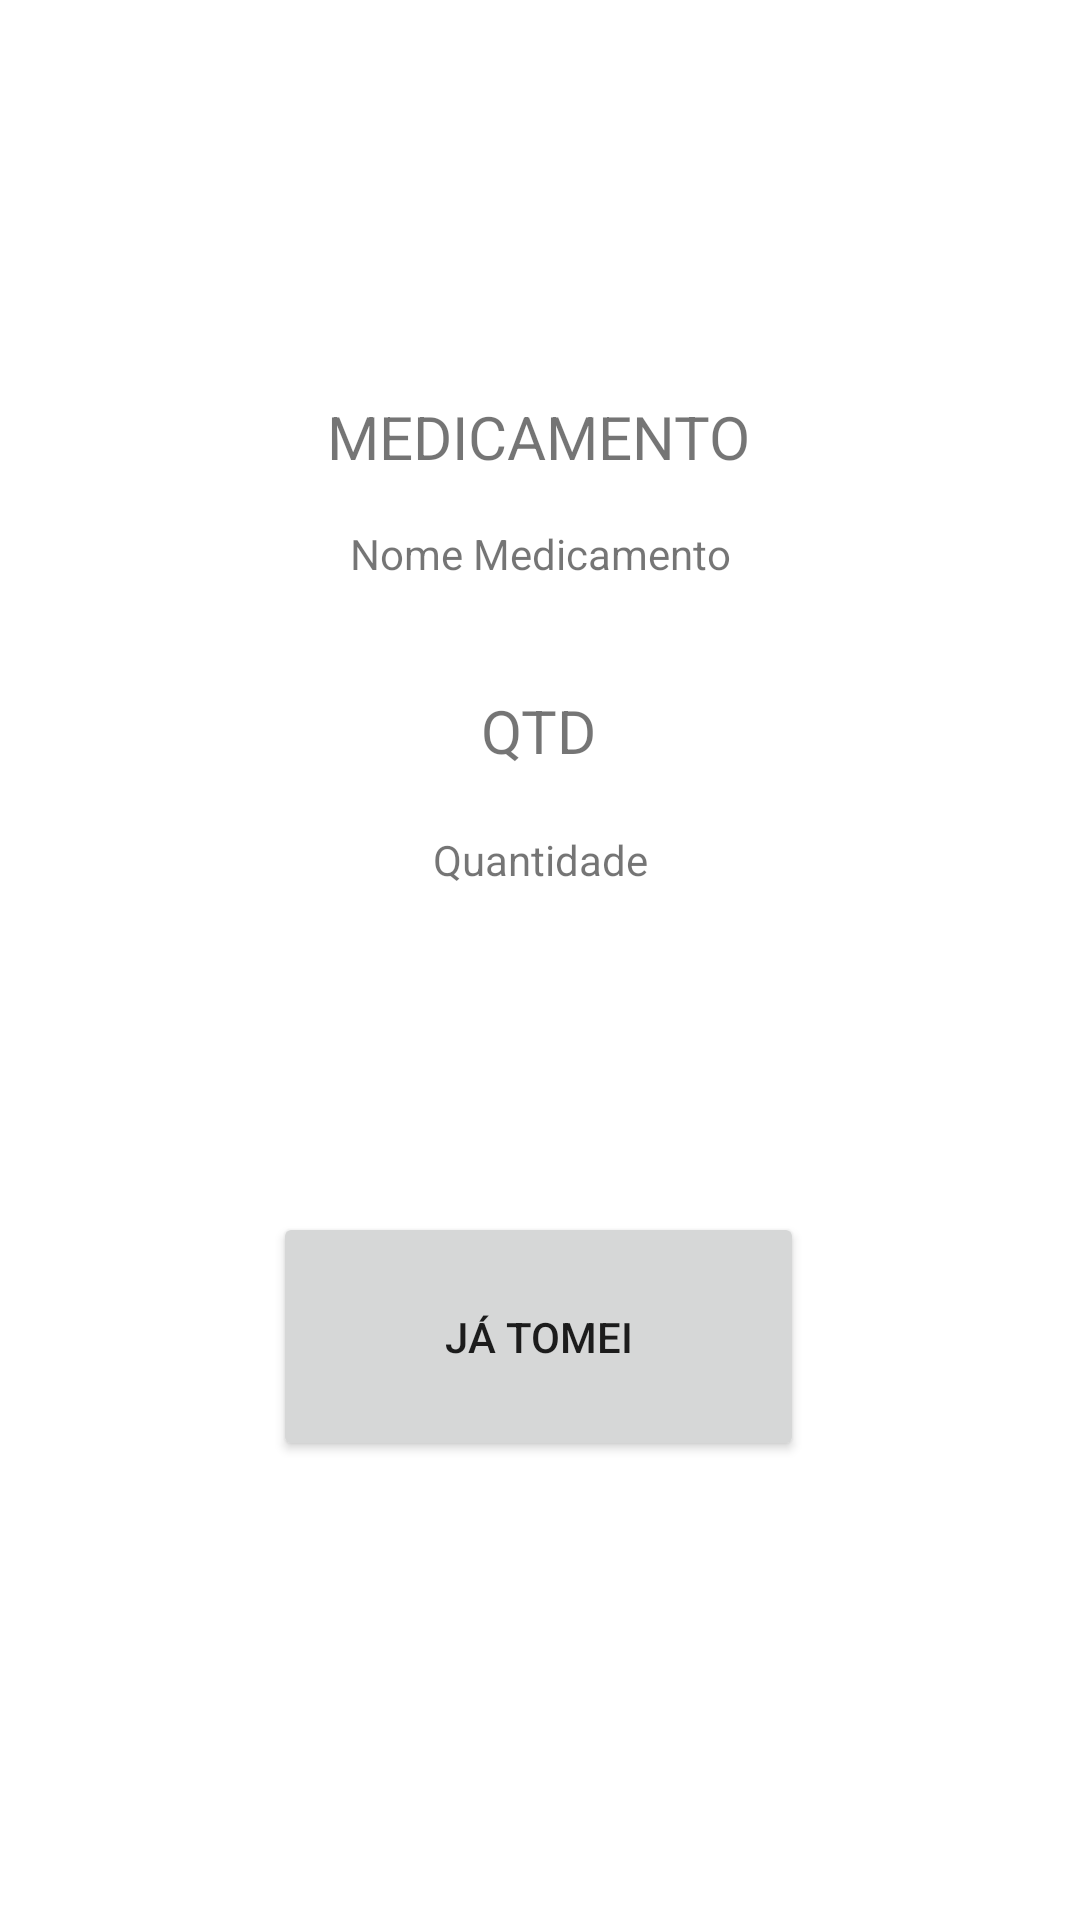

This screen was rendered from an Android layout file. Write that file and the resources it references.
<!-- AndroidManifest.xml: application theme Theme.Trabalho01 -->
<!-- res/layout/activity_alarme_medicacao.xml -->
<?xml version="1.0" encoding="utf-8"?>
<androidx.constraintlayout.widget.ConstraintLayout xmlns:android="http://schemas.android.com/apk/res/android"
    xmlns:app="http://schemas.android.com/apk/res-auto"
    xmlns:tools="http://schemas.android.com/tools"
    android:layout_width="match_parent"
    android:layout_height="match_parent"
    tools:context=".AlarmeMedicacaoActivity">

    <TextView
        android:id="@+id/txtNomeMedicamento"
        android:layout_width="wrap_content"
        android:layout_height="wrap_content"
        android:layout_marginTop="132dp"
        android:text="MEDICAMENTO"
        android:textSize="20sp"
        app:layout_constraintEnd_toEndOf="parent"
        app:layout_constraintHorizontal_bias="0.498"
        app:layout_constraintStart_toStartOf="parent"
        app:layout_constraintTop_toTopOf="parent" />

    <TextView
        android:id="@+id/txtQuantidade"
        android:layout_width="wrap_content"
        android:layout_height="wrap_content"
        android:layout_marginTop="36dp"
        android:text="QTD"
        android:textSize="20sp"
        app:layout_constraintEnd_toEndOf="parent"
        app:layout_constraintHorizontal_bias="0.498"
        app:layout_constraintStart_toStartOf="parent"
        app:layout_constraintTop_toBottomOf="@+id/textView5" />

    <TextView
        android:id="@+id/textView5"
        android:layout_width="wrap_content"
        android:layout_height="wrap_content"
        android:layout_marginTop="16dp"
        android:text="Nome Medicamento"
        app:layout_constraintEnd_toEndOf="parent"
        app:layout_constraintStart_toStartOf="parent"
        app:layout_constraintTop_toBottomOf="@+id/txtNomeMedicamento" />

    <TextView
        android:id="@+id/textView6"
        android:layout_width="wrap_content"
        android:layout_height="wrap_content"
        android:layout_marginTop="20dp"
        android:text="Quantidade"
        app:layout_constraintEnd_toEndOf="parent"
        app:layout_constraintStart_toStartOf="parent"
        app:layout_constraintTop_toBottomOf="@+id/txtQuantidade" />

    <Button
        android:id="@+id/btnMedicamentoConsumido"
        android:layout_width="177dp"
        android:layout_height="83dp"
        android:layout_marginTop="108dp"
        android:text="Já Tomei"
        app:layout_constraintEnd_toEndOf="parent"
        app:layout_constraintHorizontal_bias="0.498"
        app:layout_constraintStart_toStartOf="parent"
        app:layout_constraintTop_toBottomOf="@+id/textView6" />
</androidx.constraintlayout.widget.ConstraintLayout>
<!-- resources referenced by this layout -->
<resources>
  <style name="Theme.Trabalho01" parent="Theme.MaterialComponents.DayNight.DarkActionBar">
          
          <item name="colorPrimary">@color/blue_100</item>
          <item name="colorPrimaryVariant">@color/blue_200</item>
          <item name="colorOnPrimary">@color/white</item>
          
          <item name="colorSecondary">@color/blue_400</item>
          <item name="colorSecondaryVariant">@color/blue_500</item>
          <item name="colorOnSecondary">@color/black</item>
          
          <item name="android:statusBarColor">?attr/colorPrimaryVariant</item>
          
      </style>
  <color name="blue_100">#FF1DC0D2</color>
  <color name="blue_200">#FF69f3ff</color>
  <color name="white">#FFFFFFFF</color>
  <color name="blue_400">#FF008ea1</color>
  <color name="blue_500">#FF54bed2</color>
  <color name="black">#FF000000</color>
</resources>
